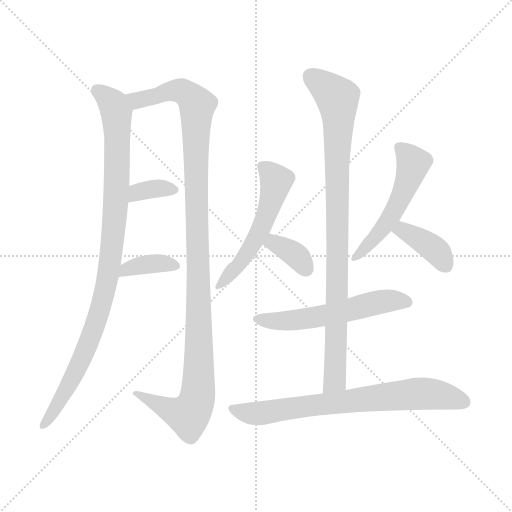
t = 0.00 s
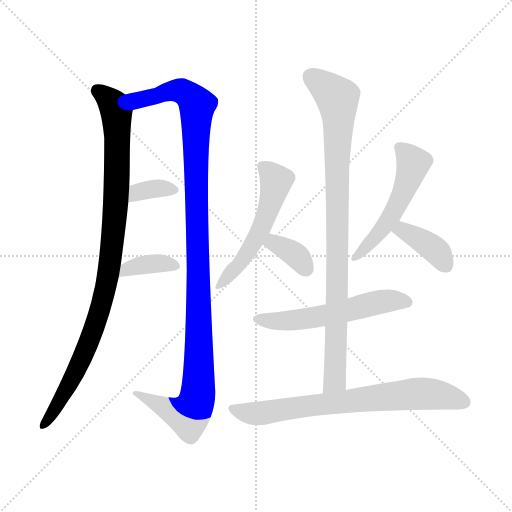
t = 1.73 s
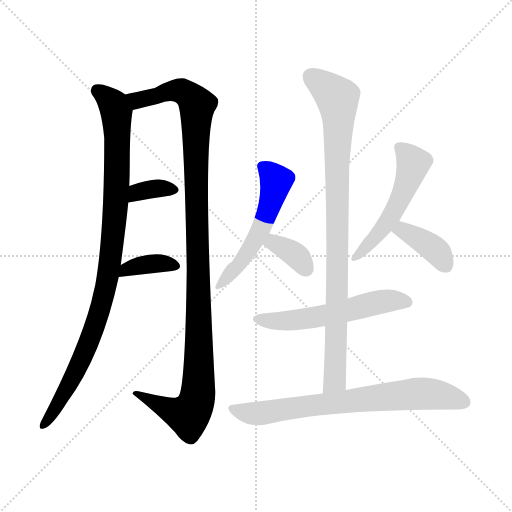
t = 3.46 s
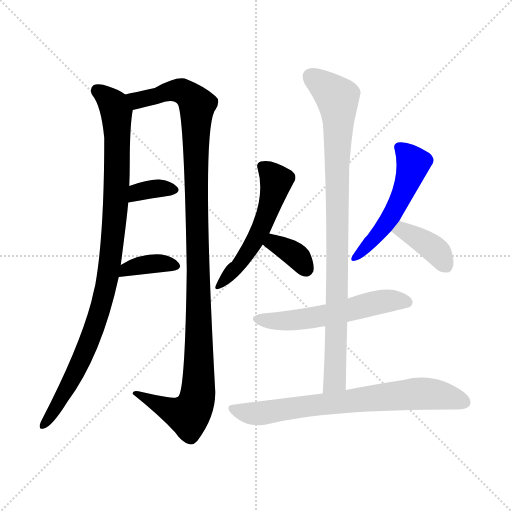
t = 5.18 s
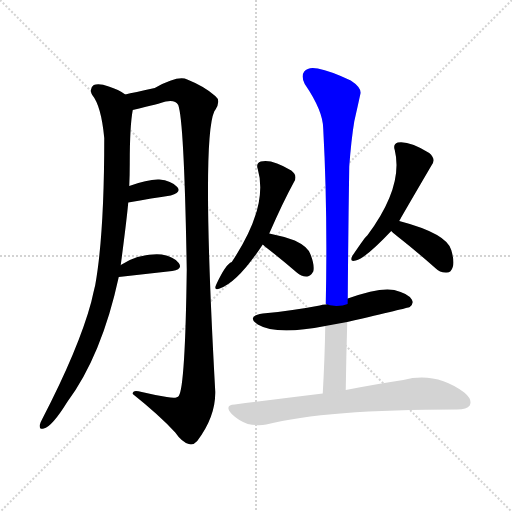
t = 6.91 s
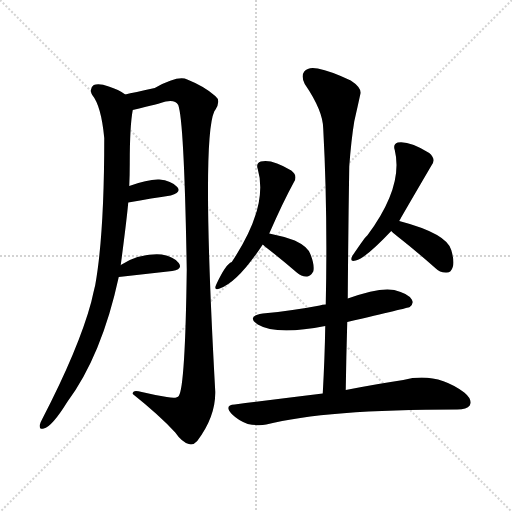
t = 8.64 s

The animated SVG that drew these frames (rendered in a browser with its animation timeline set to each time). Animation: 11 CSS @keyframes rules; one cycle of 8.64 s.

<svg version="1.1" viewBox="0 0 1024 1024" xmlns="http://www.w3.org/2000/svg">
  <g stroke="lightgray" stroke-dasharray="1,1" stroke-width="1" transform="scale(4, 4)">
    <line x1="0" y1="0" x2="256" y2="256"></line>
    <line x1="256" y1="0" x2="0" y2="256"></line>
    <line x1="128" y1="0" x2="128" y2="256"></line>
    <line x1="0" y1="128" x2="256" y2="128"></line>
  </g>
<g transform="scale(1, -1) translate(0, -900)">
   <style type="text/css">
    @keyframes keyframes0 {
      from {
       stroke: blue;
       stroke-dashoffset: 968;
       stroke-width: 128;
       }
       76% {
       animation-timing-function: step-end;
       stroke: blue;
       stroke-dashoffset: 0;
       stroke-width: 128;
       }
       to {
       stroke: black;
       stroke-width: 1024;
       }
       }
       #make-me-a-hanzi-animation-0 {
         animation: keyframes0 1.037760s both;
         animation-delay: 0.000000s;
         animation-timing-function: linear;
       }
    @keyframes keyframes1 {
      from {
       stroke: blue;
       stroke-dashoffset: 1144;
       stroke-width: 128;
       }
       79% {
       animation-timing-function: step-end;
       stroke: blue;
       stroke-dashoffset: 0;
       stroke-width: 128;
       }
       to {
       stroke: black;
       stroke-width: 1024;
       }
       }
       #make-me-a-hanzi-animation-1 {
         animation: keyframes1 1.180990s both;
         animation-delay: 1.037760s;
         animation-timing-function: linear;
       }
    @keyframes keyframes2 {
      from {
       stroke: blue;
       stroke-dashoffset: 346;
       stroke-width: 128;
       }
       53% {
       animation-timing-function: step-end;
       stroke: blue;
       stroke-dashoffset: 0;
       stroke-width: 128;
       }
       to {
       stroke: black;
       stroke-width: 1024;
       }
       }
       #make-me-a-hanzi-animation-2 {
         animation: keyframes2 0.531576s both;
         animation-delay: 2.218750s;
         animation-timing-function: linear;
       }
    @keyframes keyframes3 {
      from {
       stroke: blue;
       stroke-dashoffset: 367;
       stroke-width: 128;
       }
       54% {
       animation-timing-function: step-end;
       stroke: blue;
       stroke-dashoffset: 0;
       stroke-width: 128;
       }
       to {
       stroke: black;
       stroke-width: 1024;
       }
       }
       #make-me-a-hanzi-animation-3 {
         animation: keyframes3 0.548665s both;
         animation-delay: 2.750326s;
         animation-timing-function: linear;
       }
    @keyframes keyframes4 {
      from {
       stroke: blue;
       stroke-dashoffset: 535;
       stroke-width: 128;
       }
       64% {
       animation-timing-function: step-end;
       stroke: blue;
       stroke-dashoffset: 0;
       stroke-width: 128;
       }
       to {
       stroke: black;
       stroke-width: 1024;
       }
       }
       #make-me-a-hanzi-animation-4 {
         animation: keyframes4 0.685384s both;
         animation-delay: 3.298991s;
         animation-timing-function: linear;
       }
    @keyframes keyframes5 {
      from {
       stroke: blue;
       stroke-dashoffset: 351;
       stroke-width: 128;
       }
       53% {
       animation-timing-function: step-end;
       stroke: blue;
       stroke-dashoffset: 0;
       stroke-width: 128;
       }
       to {
       stroke: black;
       stroke-width: 1024;
       }
       }
       #make-me-a-hanzi-animation-5 {
         animation: keyframes5 0.535645s both;
         animation-delay: 3.984375s;
         animation-timing-function: linear;
       }
    @keyframes keyframes6 {
      from {
       stroke: blue;
       stroke-dashoffset: 521;
       stroke-width: 128;
       }
       63% {
       animation-timing-function: step-end;
       stroke: blue;
       stroke-dashoffset: 0;
       stroke-width: 128;
       }
       to {
       stroke: black;
       stroke-width: 1024;
       }
       }
       #make-me-a-hanzi-animation-6 {
         animation: keyframes6 0.673991s both;
         animation-delay: 4.520020s;
         animation-timing-function: linear;
       }
    @keyframes keyframes7 {
      from {
       stroke: blue;
       stroke-dashoffset: 388;
       stroke-width: 128;
       }
       56% {
       animation-timing-function: step-end;
       stroke: blue;
       stroke-dashoffset: 0;
       stroke-width: 128;
       }
       to {
       stroke: black;
       stroke-width: 1024;
       }
       }
       #make-me-a-hanzi-animation-7 {
         animation: keyframes7 0.565755s both;
         animation-delay: 5.194010s;
         animation-timing-function: linear;
       }
    @keyframes keyframes8 {
      from {
       stroke: blue;
       stroke-dashoffset: 558;
       stroke-width: 128;
       }
       64% {
       animation-timing-function: step-end;
       stroke: blue;
       stroke-dashoffset: 0;
       stroke-width: 128;
       }
       to {
       stroke: black;
       stroke-width: 1024;
       }
       }
       #make-me-a-hanzi-animation-8 {
         animation: keyframes8 0.704102s both;
         animation-delay: 5.759766s;
         animation-timing-function: linear;
       }
    @keyframes keyframes9 {
      from {
       stroke: blue;
       stroke-dashoffset: 914;
       stroke-width: 128;
       }
       75% {
       animation-timing-function: step-end;
       stroke: blue;
       stroke-dashoffset: 0;
       stroke-width: 128;
       }
       to {
       stroke: black;
       stroke-width: 1024;
       }
       }
       #make-me-a-hanzi-animation-9 {
         animation: keyframes9 0.993815s both;
         animation-delay: 6.463867s;
         animation-timing-function: linear;
       }
    @keyframes keyframes10 {
      from {
       stroke: blue;
       stroke-dashoffset: 724;
       stroke-width: 128;
       }
       70% {
       animation-timing-function: step-end;
       stroke: blue;
       stroke-dashoffset: 0;
       stroke-width: 128;
       }
       to {
       stroke: black;
       stroke-width: 1024;
       }
       }
       #make-me-a-hanzi-animation-10 {
         animation: keyframes10 0.839193s both;
         animation-delay: 7.457682s;
         animation-timing-function: linear;
       }
</style>
<path d="M 241.5 370.0 Q 253.5 461.0 256.5 495.0 L 258.5 528.0 Q 259.5 550.0 259.5 573.0 Q 259.5 648.0 265.5 680.0 C 268.5 701.0 268.5 701.0 250.5 711.0 Q 237.5 721.0 217.5 727.0 Q 198.5 734.0 187.5 730.0 Q 177.5 723.0 184.5 710.0 Q 202.5 688.0 208.5 624.0 Q 208.5 431.0 190.5 330.0 Q 186.5 314.0 182.5 296.0 Q 157.5 203.0 84.5 62.0 Q 80.5 55.0 79.5 50.0 Q 78.5 40.0 87.5 43.0 Q 103.5 46.0 134.5 96.0 Q 203.5 189.0 237.5 346.0 L 241.5 370.0 Z" fill="lightgray"></path> 
<path d="M 265.5 680.0 Q 319.5 693.0 331.5 697.0 Q 350.5 701.0 356.5 690.0 Q 368.5 657.0 373.5 361.0 Q 370.5 127.0 357.5 108.0 Q 353.5 102.0 333.5 106.0 Q 308.5 110.0 283.5 116.0 Q 264.5 122.0 265.5 112.0 Q 319.5 69.0 350.5 35.0 Q 363.5 16.0 377.5 12.0 Q 386.5 9.0 394.5 18.0 Q 431.5 67.0 430.5 117.0 Q 402.5 621.0 428.5 677.0 Q 428.5 678.0 430.5 680.0 Q 442.5 699.0 430.5 708.0 Q 409.5 727.0 374.5 741.0 Q 356.5 750.0 309.5 724.0 Q 267.5 715.0 250.5 711.0 C 221.5 704.0 236.5 673.0 265.5 680.0 Z" fill="lightgray"></path> 
<path d="M 256.5 495.0 Q 305.5 504.0 341.5 509.0 Q 363.5 515.0 354.5 526.0 Q 342.5 539.0 318.5 541.0 Q 296.5 542.0 258.5 528.0 C 230.5 518.0 226.5 490.0 256.5 495.0 Z" fill="lightgray"></path> 
<path d="M 237.5 346.0 L 344.5 358.0 Q 366.5 362.0 357.5 374.0 Q 347.5 387.0 323.5 391.0 Q 278.5 394.0 241.5 370.0 C 216.5 354.0 207.5 343.0 237.5 346.0 Z" fill="lightgray"></path> 
<path d="M 538.5 433.0 Q 566.5 497.0 588.5 537.0 Q 595.5 549.0 582.5 559.0 Q 543.5 583.0 521.5 577.0 Q 511.5 574.0 515.5 562.0 Q 537.5 487.0 463.5 376.0 Q 451.5 372.0 432.5 331.0 Q 426.5 318.0 439.5 323.0 Q 475.5 335.0 525.5 411.0 L 538.5 433.0 Z" fill="lightgray"></path> 
<path d="M 525.5 411.0 Q 529.5 407.0 537.5 401.0 Q 564.5 380.0 593.5 355.0 Q 603.5 346.0 614.5 347.0 Q 621.5 348.0 626.5 357.0 Q 629.5 369.0 621.5 390.0 Q 617.5 406.0 589.5 419.0 Q 564.5 428.0 538.5 433.0 C 509.5 439.0 503.5 431.0 525.5 411.0 Z" fill="lightgray"></path> 
<path d="M 798.5 458.0 Q 798.5 459.0 863.5 570.0 Q 872.5 582.0 858.5 594.0 Q 818.5 619.0 795.5 615.0 Q 785.5 612.0 789.5 600.0 Q 807.5 527.0 734.5 429.0 Q 731.5 428.0 704.5 388.0 Q 698.5 375.0 711.5 379.0 Q 730.5 383.0 782.5 438.0 L 798.5 458.0 Z" fill="lightgray"></path> 
<path d="M 782.5 438.0 Q 788.5 432.0 801.5 422.0 Q 835.5 395.0 870.5 364.0 Q 880.5 354.0 893.5 355.0 Q 902.5 355.0 905.5 366.0 Q 909.5 376.0 902.5 400.0 Q 893.5 433.0 798.5 458.0 C 769.5 466.0 760.5 459.0 782.5 438.0 Z" fill="lightgray"></path> 
<path d="M 694.5 256.0 Q 815.5 284.0 819.5 286.0 Q 828.5 293.0 823.5 301.0 Q 816.5 313.0 788.5 320.0 Q 758.5 326.0 695.5 303.0 L 651.5 291.0 Q 644.5 291.0 639.5 289.0 Q 587.5 279.0 525.5 273.0 Q 491.5 267.0 515.5 251.0 Q 552.5 229.0 650.5 248.0 L 694.5 256.0 Z" fill="lightgray"></path> 
<path d="M 691.5 120.0 Q 692.5 190.0 694.5 256.0 L 695.5 303.0 Q 696.5 439.0 698.5 567.0 Q 702.5 621.0 708.5 657.0 Q 715.5 688.0 720.5 711.0 Q 724.5 724.0 701.5 739.0 Q 661.5 758.0 635.5 763.0 Q 616.5 767.0 608.5 757.0 Q 601.5 748.0 609.5 732.0 Q 646.5 678.0 646.5 642.0 Q 655.5 476.0 651.5 291.0 L 650.5 248.0 Q 649.5 184.0 645.5 113.0 C 643.5 83.0 691.5 90.0 691.5 120.0 Z" fill="lightgray"></path> 
<path d="M 645.5 113.0 Q 563.5 103.0 469.5 91.0 Q 447.5 90.0 463.5 72.0 Q 476.5 59.0 495.5 52.0 Q 516.5 48.0 532.5 51.0 Q 650.5 81.0 914.5 81.0 Q 933.5 81.0 939.5 89.0 Q 945.5 101.0 928.5 115.0 Q 871.5 157.0 806.5 140.0 Q 758.5 133.0 691.5 120.0 L 645.5 113.0 Z" fill="lightgray"></path> 
      <clipPath id="make-me-a-hanzi-clip-0">
      <path d="M 241.5 370.0 Q 253.5 461.0 256.5 495.0 L 258.5 528.0 Q 259.5 550.0 259.5 573.0 Q 259.5 648.0 265.5 680.0 C 268.5 701.0 268.5 701.0 250.5 711.0 Q 237.5 721.0 217.5 727.0 Q 198.5 734.0 187.5 730.0 Q 177.5 723.0 184.5 710.0 Q 202.5 688.0 208.5 624.0 Q 208.5 431.0 190.5 330.0 Q 186.5 314.0 182.5 296.0 Q 157.5 203.0 84.5 62.0 Q 80.5 55.0 79.5 50.0 Q 78.5 40.0 87.5 43.0 Q 103.5 46.0 134.5 96.0 Q 203.5 189.0 237.5 346.0 L 241.5 370.0 Z" fill="lightgray"></path>
      </clipPath>
      <path clip-path="url(#make-me-a-hanzi-clip-0)" d="M 195.5 719.0 L 223.5 695.0 L 233.5 668.0 L 231.5 493.0 L 215.5 341.0 L 170.5 198.0 L 118.5 94.0 L 87.5 52.0 " fill="none" id="make-me-a-hanzi-animation-0" stroke-dasharray="840 1680" stroke-linecap="round"></path>

      <clipPath id="make-me-a-hanzi-clip-1">
      <path d="M 265.5 680.0 Q 319.5 693.0 331.5 697.0 Q 350.5 701.0 356.5 690.0 Q 368.5 657.0 373.5 361.0 Q 370.5 127.0 357.5 108.0 Q 353.5 102.0 333.5 106.0 Q 308.5 110.0 283.5 116.0 Q 264.5 122.0 265.5 112.0 Q 319.5 69.0 350.5 35.0 Q 363.5 16.0 377.5 12.0 Q 386.5 9.0 394.5 18.0 Q 431.5 67.0 430.5 117.0 Q 402.5 621.0 428.5 677.0 Q 428.5 678.0 430.5 680.0 Q 442.5 699.0 430.5 708.0 Q 409.5 727.0 374.5 741.0 Q 356.5 750.0 309.5 724.0 Q 267.5 715.0 250.5 711.0 C 221.5 704.0 236.5 673.0 265.5 680.0 Z" fill="lightgray"></path>
      </clipPath>
      <path clip-path="url(#make-me-a-hanzi-clip-1)" d="M 256.5 708.0 L 275.5 699.0 L 354.5 719.0 L 381.5 706.0 L 394.5 689.0 L 391.5 540.0 L 398.5 129.0 L 393.5 101.0 L 376.5 70.0 L 347.5 77.0 L 274.5 110.0 " fill="none" id="make-me-a-hanzi-animation-1" stroke-dasharray="1016 2032" stroke-linecap="round"></path>

      <clipPath id="make-me-a-hanzi-clip-2">
      <path d="M 256.5 495.0 Q 305.5 504.0 341.5 509.0 Q 363.5 515.0 354.5 526.0 Q 342.5 539.0 318.5 541.0 Q 296.5 542.0 258.5 528.0 C 230.5 518.0 226.5 490.0 256.5 495.0 Z" fill="lightgray"></path>
      </clipPath>
      <path clip-path="url(#make-me-a-hanzi-clip-2)" d="M 263.5 500.0 L 269.5 511.0 L 288.5 520.0 L 344.5 520.0 " fill="none" id="make-me-a-hanzi-animation-2" stroke-dasharray="218 436" stroke-linecap="round"></path>

      <clipPath id="make-me-a-hanzi-clip-3">
      <path d="M 237.5 346.0 L 344.5 358.0 Q 366.5 362.0 357.5 374.0 Q 347.5 387.0 323.5 391.0 Q 278.5 394.0 241.5 370.0 C 216.5 354.0 207.5 343.0 237.5 346.0 Z" fill="lightgray"></path>
      </clipPath>
      <path clip-path="url(#make-me-a-hanzi-clip-3)" d="M 244.5 351.0 L 253.5 362.0 L 278.5 369.0 L 326.5 374.0 L 348.5 368.0 " fill="none" id="make-me-a-hanzi-animation-3" stroke-dasharray="239 478" stroke-linecap="round"></path>

      <clipPath id="make-me-a-hanzi-clip-4">
      <path d="M 538.5 433.0 Q 566.5 497.0 588.5 537.0 Q 595.5 549.0 582.5 559.0 Q 543.5 583.0 521.5 577.0 Q 511.5 574.0 515.5 562.0 Q 537.5 487.0 463.5 376.0 Q 451.5 372.0 432.5 331.0 Q 426.5 318.0 439.5 323.0 Q 475.5 335.0 525.5 411.0 L 538.5 433.0 Z" fill="lightgray"></path>
      </clipPath>
      <path clip-path="url(#make-me-a-hanzi-clip-4)" d="M 523.5 567.0 L 552.5 539.0 L 531.5 464.0 L 484.5 379.0 L 441.5 332.0 " fill="none" id="make-me-a-hanzi-animation-4" stroke-dasharray="407 814" stroke-linecap="round"></path>

      <clipPath id="make-me-a-hanzi-clip-5">
      <path d="M 525.5 411.0 Q 529.5 407.0 537.5 401.0 Q 564.5 380.0 593.5 355.0 Q 603.5 346.0 614.5 347.0 Q 621.5 348.0 626.5 357.0 Q 629.5 369.0 621.5 390.0 Q 617.5 406.0 589.5 419.0 Q 564.5 428.0 538.5 433.0 C 509.5 439.0 503.5 431.0 525.5 411.0 Z" fill="lightgray"></path>
      </clipPath>
      <path clip-path="url(#make-me-a-hanzi-clip-5)" d="M 536.5 412.0 L 546.5 415.0 L 586.5 394.0 L 611.5 363.0 " fill="none" id="make-me-a-hanzi-animation-5" stroke-dasharray="223 446" stroke-linecap="round"></path>

      <clipPath id="make-me-a-hanzi-clip-6">
      <path d="M 798.5 458.0 Q 798.5 459.0 863.5 570.0 Q 872.5 582.0 858.5 594.0 Q 818.5 619.0 795.5 615.0 Q 785.5 612.0 789.5 600.0 Q 807.5 527.0 734.5 429.0 Q 731.5 428.0 704.5 388.0 Q 698.5 375.0 711.5 379.0 Q 730.5 383.0 782.5 438.0 L 798.5 458.0 Z" fill="lightgray"></path>
      </clipPath>
      <path clip-path="url(#make-me-a-hanzi-clip-6)" d="M 797.5 605.0 L 827.5 572.0 L 805.5 511.0 L 763.5 440.0 L 712.5 387.0 " fill="none" id="make-me-a-hanzi-animation-6" stroke-dasharray="393 786" stroke-linecap="round"></path>

      <clipPath id="make-me-a-hanzi-clip-7">
      <path d="M 782.5 438.0 Q 788.5 432.0 801.5 422.0 Q 835.5 395.0 870.5 364.0 Q 880.5 354.0 893.5 355.0 Q 902.5 355.0 905.5 366.0 Q 909.5 376.0 902.5 400.0 Q 893.5 433.0 798.5 458.0 C 769.5 466.0 760.5 459.0 782.5 438.0 Z" fill="lightgray"></path>
      </clipPath>
      <path clip-path="url(#make-me-a-hanzi-clip-7)" d="M 790.5 439.0 L 806.5 440.0 L 853.5 413.0 L 876.5 394.0 L 893.5 367.0 " fill="none" id="make-me-a-hanzi-animation-7" stroke-dasharray="260 520" stroke-linecap="round"></path>

      <clipPath id="make-me-a-hanzi-clip-8">
      <path d="M 694.5 256.0 Q 815.5 284.0 819.5 286.0 Q 828.5 293.0 823.5 301.0 Q 816.5 313.0 788.5 320.0 Q 758.5 326.0 695.5 303.0 L 651.5 291.0 Q 644.5 291.0 639.5 289.0 Q 587.5 279.0 525.5 273.0 Q 491.5 267.0 515.5 251.0 Q 552.5 229.0 650.5 248.0 L 694.5 256.0 Z" fill="lightgray"></path>
      </clipPath>
      <path clip-path="url(#make-me-a-hanzi-clip-8)" d="M 518.5 263.0 L 544.5 258.0 L 599.5 260.0 L 771.5 298.0 L 815.5 295.0 " fill="none" id="make-me-a-hanzi-animation-8" stroke-dasharray="430 860" stroke-linecap="round"></path>

      <clipPath id="make-me-a-hanzi-clip-9">
      <path d="M 691.5 120.0 Q 692.5 190.0 694.5 256.0 L 695.5 303.0 Q 696.5 439.0 698.5 567.0 Q 702.5 621.0 708.5 657.0 Q 715.5 688.0 720.5 711.0 Q 724.5 724.0 701.5 739.0 Q 661.5 758.0 635.5 763.0 Q 616.5 767.0 608.5 757.0 Q 601.5 748.0 609.5 732.0 Q 646.5 678.0 646.5 642.0 Q 655.5 476.0 651.5 291.0 L 650.5 248.0 Q 649.5 184.0 645.5 113.0 C 643.5 83.0 691.5 90.0 691.5 120.0 Z" fill="lightgray"></path>
      </clipPath>
      <path clip-path="url(#make-me-a-hanzi-clip-9)" d="M 621.5 747.0 L 674.5 704.0 L 677.5 672.0 L 670.5 144.0 L 652.5 121.0 " fill="none" id="make-me-a-hanzi-animation-9" stroke-dasharray="786 1572" stroke-linecap="round"></path>

      <clipPath id="make-me-a-hanzi-clip-10">
      <path d="M 645.5 113.0 Q 563.5 103.0 469.5 91.0 Q 447.5 90.0 463.5 72.0 Q 476.5 59.0 495.5 52.0 Q 516.5 48.0 532.5 51.0 Q 650.5 81.0 914.5 81.0 Q 933.5 81.0 939.5 89.0 Q 945.5 101.0 928.5 115.0 Q 871.5 157.0 806.5 140.0 Q 758.5 133.0 691.5 120.0 L 645.5 113.0 Z" fill="lightgray"></path>
      </clipPath>
      <path clip-path="url(#make-me-a-hanzi-clip-10)" d="M 466.5 82.0 L 515.5 73.0 L 833.5 113.0 L 895.5 107.0 L 928.5 95.0 " fill="none" id="make-me-a-hanzi-animation-10" stroke-dasharray="596 1192" stroke-linecap="round"></path>

</g>
</svg>
